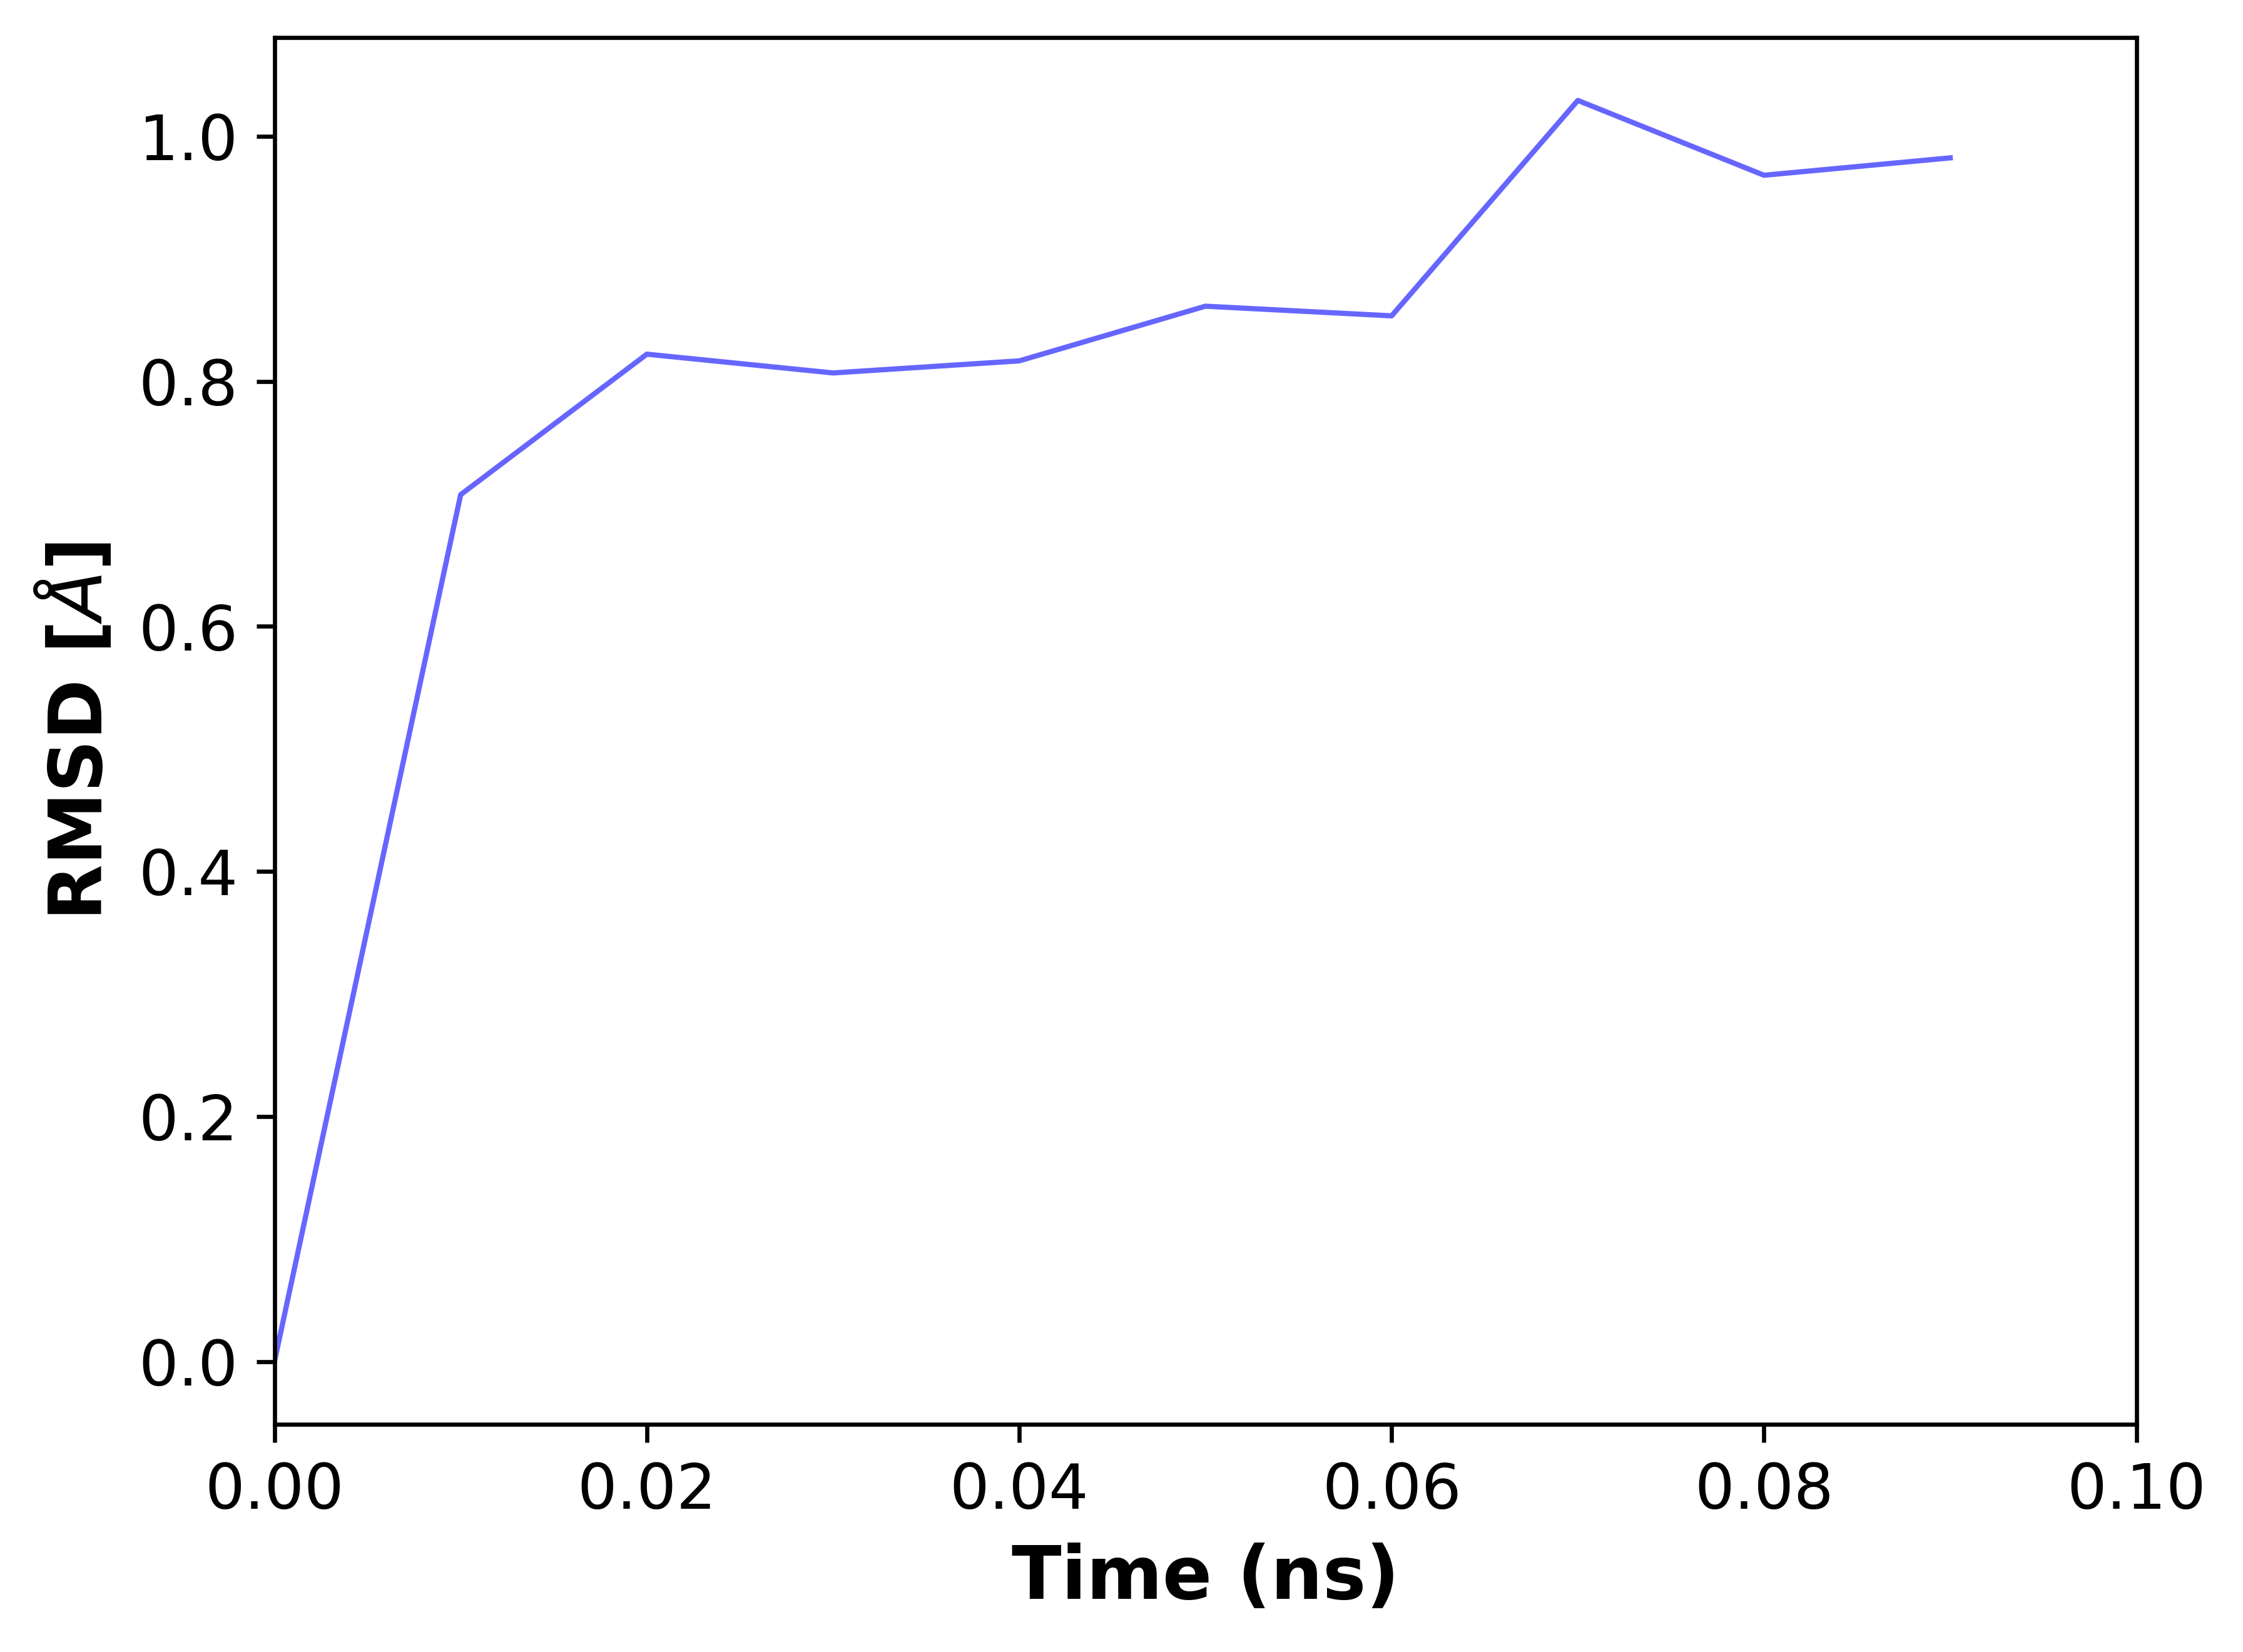

The file beside this chart, header and first rows:
, 0
0, 3.2502313449272533e-07
1, 0.7075
2, 0.8222
3, 0.8069
4, 0.8168
5, 0.8614
6, 0.8535
7, 1.029
8, 0.9683
9, 0.9825
